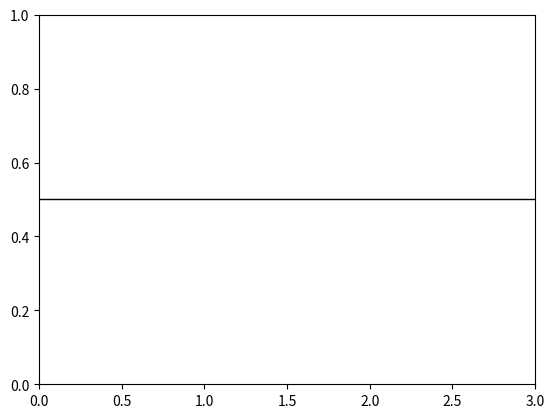
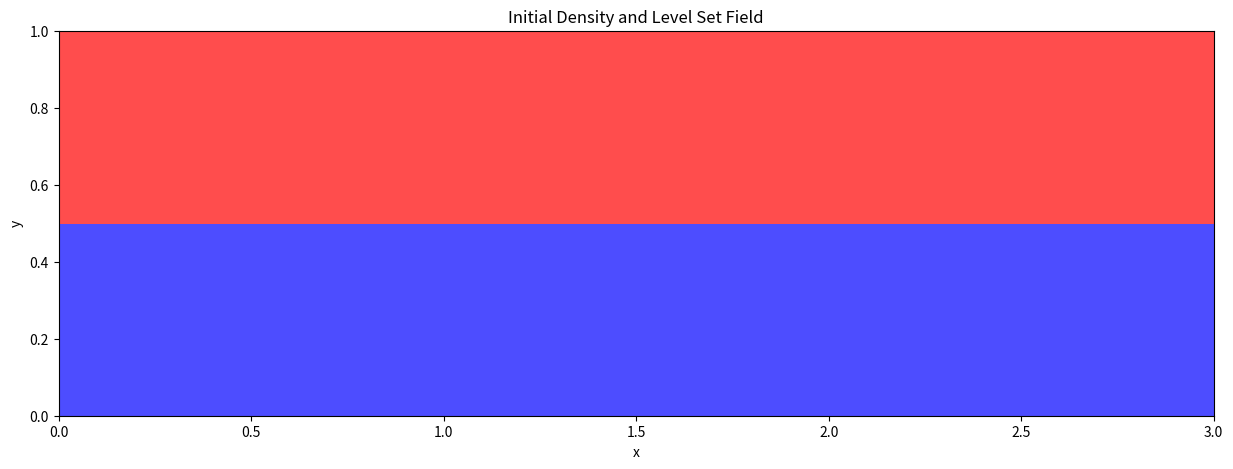

The matplotlib source for these figures, in order:
import numpy as np
import matplotlib.pyplot as plt
from matplotlib.colors import ListedColormap
from matplotlib.animation import FuncAnimation
# from IPython.display import HTML

# Setting up the grid
Lx, Ly = 3.0, 1.0  # domain size
Nx, Ny = 300, 100  # grid resolution
dx, dy = Lx / Nx, Ly / Ny
x = np.linspace(0, Lx, Nx)
y = np.linspace(0, Ly, Ny)
X, Y = np.meshgrid(x, y)
U = np.zeros((Ny, Nx))
V = np.zeros((Ny, Nx))
omega = np.zeros((x.size,y.size))


y_interface = Ly / 2

nu_light, nu_heavy = 0.1, 0.2
rho_light, rho_heavy = 1.0, 2.0
delta = 0.01 

def density_field(y):
    """
    Function to create the density field
    """
    rho = rho_light + (rho_heavy - rho_light) * 0.5 * (1 + np.tanh((y - y_interface) / delta))
    return rho

def level_set_field(y):
    """
    Function to create the level set field
    """

    phi = y - y_interface
    return phi

def update_vorticity(omega, u, v, rho, dx, dy, nu, g, dt):
    """
    Update vorticity field using the vorticity equation.
    """
    # Compute gradients
    d_omega_dx = (np.roll(omega, -1, axis=1) - np.roll(omega, 1, axis=1)) / (2 * dx)
    d_omega_dy = (np.roll(omega, -1, axis=0) - np.roll(omega, 1, axis=0)) / (2 * dy)
    d_rho_dx = (np.roll(rho, -1, axis=1) - np.roll(rho, 1, axis=1)) / (2 * dx)
    
    # Compute terms
    advection = u * d_omega_dx + v * d_omega_dy
    laplacian_omega = (
        (np.roll(omega, -1, axis=1) - 2 * omega + np.roll(omega, 1, axis=1)) / dx**2 +
        (np.roll(omega, -1, axis=0) - 2 * omega + np.roll(omega, 1, axis=0)) / dy**2
    )
    diffusion = nu * laplacian_omega
    baroclinic = g * d_rho_dx / np.maximum(rho, 1e-6)  # Avoid division by zero
    
    # Time-stepping
    omega_new = omega + dt * (-advection + diffusion + baroclinic)
    return omega_new

def solve_poisson_sor(omega, dx, dy, tol=1e-3, max_iter=5000, omega_relax=1.5):
    """
    Solve the Poisson equation using SOR for the stream function.
    """
    Ny, Nx = omega.shape
    psi = np.zeros_like(omega)  # Initialize stream function
    
    for iteration in range(max_iter):
        psi_old = psi.copy()
        
        for i in range(1, Ny-1):
            for j in range(1, Nx-1):
                psi[i, j] = (1 - omega_relax) * psi[i, j] + omega_relax / (2 / dx**2 + 2 / dy**2) * (
                    (psi[i+1, j] + psi[i-1, j]) / dx**2 +
                    (psi[i, j+1] + psi[i, j-1]) / dy**2 - omega[i, j]
                )
        
        # Boundary conditions
        psi[0, :] = psi[-1, :] = psi[:, 0] = psi[:, -1] = 0
        
        # Convergence check
        if np.linalg.norm(psi - psi_old, ord=np.inf) < tol:
            break
    return psi

def update_velocities(psi, dx, dy):
    u = np.gradient(psi, axis=1) / dy  
    v = -np.gradient(psi, axis=0) / dx  
    return u, v

def advect_phi(phi, u, v, dx, dy, dt):
    """
    Advection of the level set field using velocity components.
    """
    # CFL stability constraint
    cfl_dt = min(dx / (np.abs(u).max() + 1e-6), dy / (np.abs(v).max() + 1e-6))
    dt = min(dt, cfl_dt)
    
    # Compute gradients
    dphi_dx = np.gradient(phi, dx, axis=1)
    dphi_dy = np.gradient(phi, dy, axis=0)
    
    # Update phi using advection equation
    phi_new = phi - dt * (u * dphi_dx + v * dphi_dy)
    return phi_new

def reinitialize_phi(phi, dx, dy, tau=0.1, iterations=50):
    """
    Reinitialize the level set field to maintain the signed distance property.
    """
    epsilon = 1e-6  # Small parameter to avoid division by zero
    for _ in range(iterations):
        # Compute gradients
        dphi_dx = (np.roll(phi, -1, axis=1) - np.roll(phi, 1, axis=1)) / (2 * dx)
        dphi_dy = (np.roll(phi, -1, axis=0) - np.roll(phi, 1, axis=0)) / (2 * dy)
        grad_phi = np.sqrt(dphi_dx**2 + dphi_dy**2 + epsilon**2)
        
        # Reinitialization step
        sign_phi = phi / np.sqrt(phi**2 + epsilon**2)
        phi += tau * sign_phi * (1 - grad_phi)
    return phi



rho = density_field(Y)
phi = level_set_field(Y)


contour = plt.contour(X, Y, phi, levels=[0], colors='black', linewidths=1) # Interface (phi = 0)

def init():
    return contour.collections

def update(frame):
    # Vorcicity(omega) --> poisson(psi)) --> (u,v) --> level-set(phi) --> density(rho)
    omega = update_vorticity(U, V, rho, dx, dy, nu_light, 9.8, delta)
    psi = solve_poisson_sor(dx, dy, omega_relax=omega)
    U, V = update_velocities(psi, dx, dy)
    phi = advect_phi(phi, U, V, dx, dy, delta)
    phi = reinitialize_phi(phi, dx, dy)
    level += 0.5
    contour = plt.contour(X, Y, phi, levels=[level], colors='black', linewidths=1) # Interface (phi = 0)
    return contour.collections


# Create a custom colormap (blue for light fluid, red for heavy fluid)
colors = ['blue', 'red']
cmap = ListedColormap(colors)

# Visualization
fig = plt.figure(figsize=(15, 5))
ani = FuncAnimation(fig, update, frames=100, init_func=init, blit=False, interval=100)
plt.imshow(rho, extent=(0, Lx, 0, Ly), origin='lower', cmap=cmap, alpha=0.7)
plt.title("Initial Density and Level Set Field")
plt.xlabel("x")
plt.ylabel("y")
plt.show()

# HTML(ani.to_jshtml())
